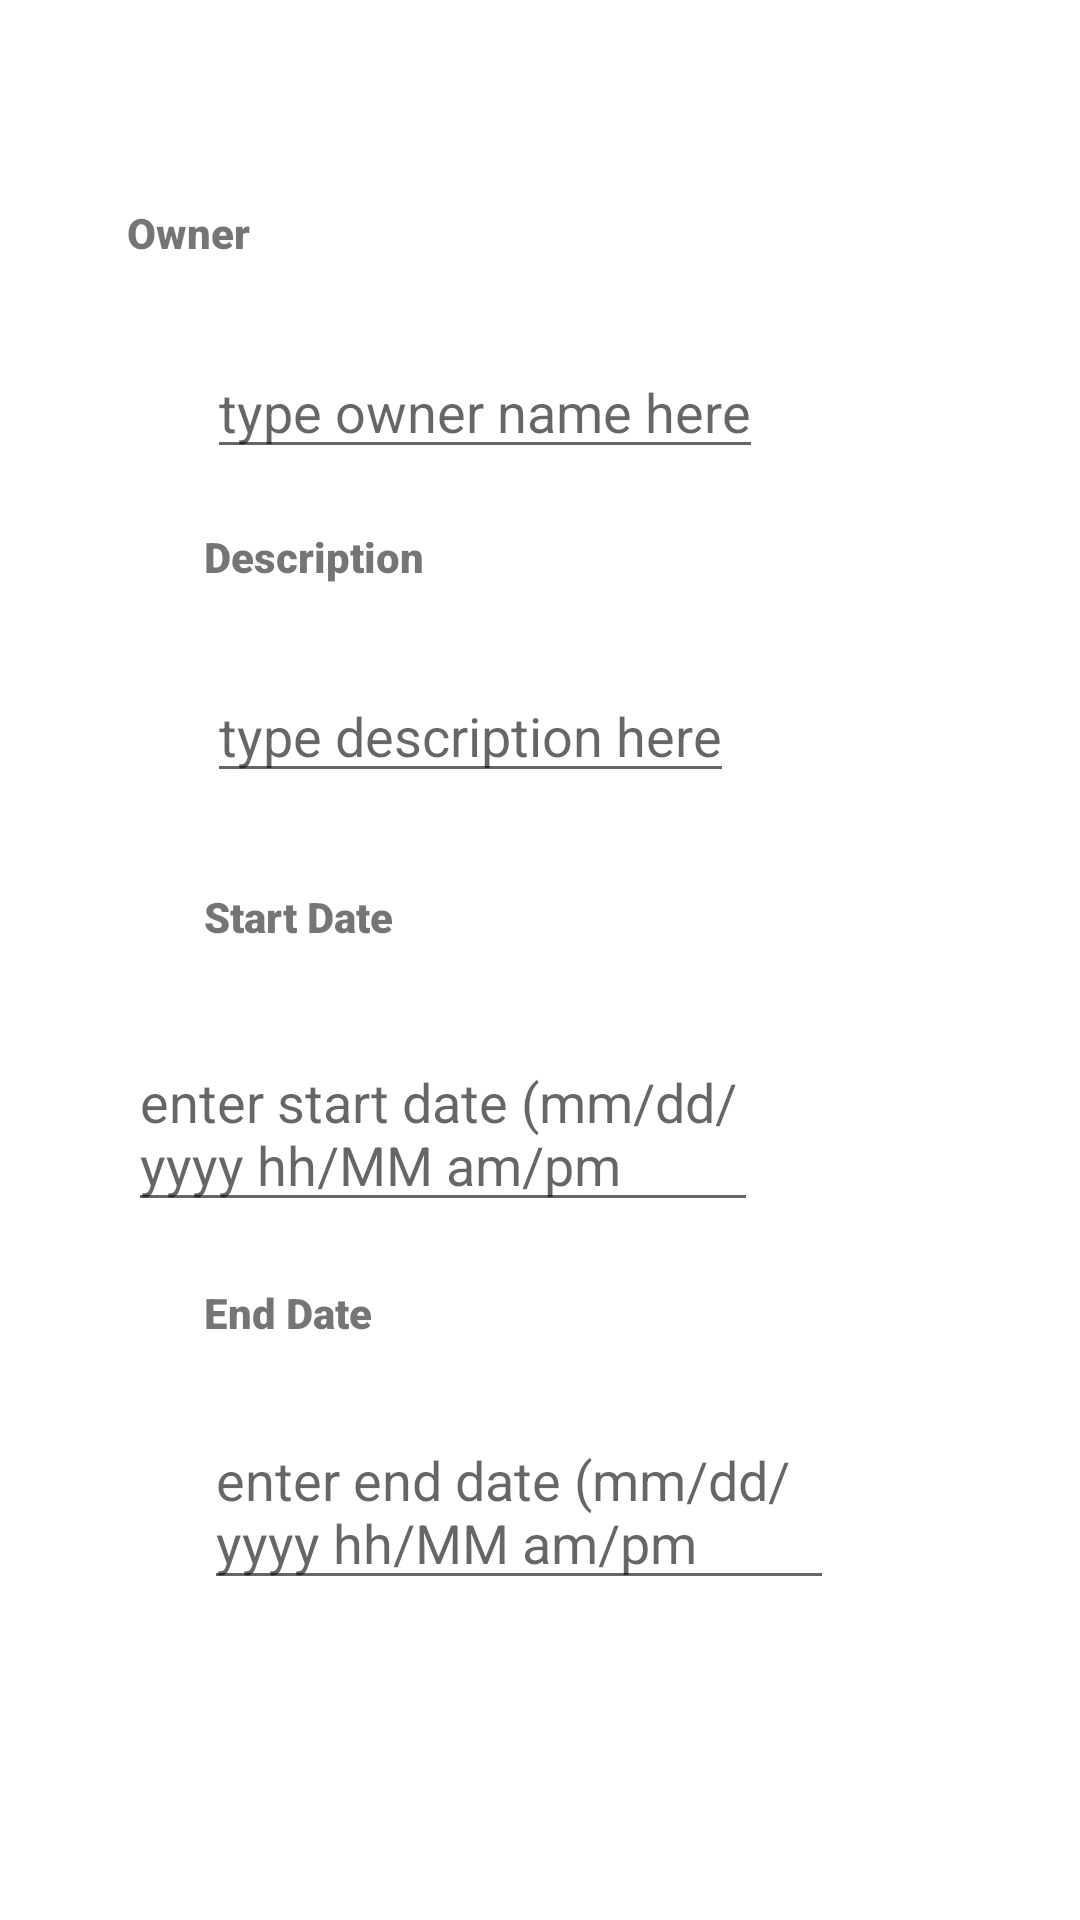

The Android layout XML behind this screen, and the referenced resources:
<!-- AndroidManifest.xml: application theme Theme.MyApplication -->
<!-- res/layout/activity_make_appointment.xml -->
<?xml version="1.0" encoding="utf-8"?>
<androidx.constraintlayout.widget.ConstraintLayout xmlns:android="http://schemas.android.com/apk/res/android"
    xmlns:app="http://schemas.android.com/apk/res-auto"
    xmlns:tools="http://schemas.android.com/tools"
    android:layout_width="match_parent"
    android:layout_height="match_parent"
    tools:context=".MakeAppointment">

    <TextView
        android:id="@+id/ownerLabel"
        android:layout_width="wrap_content"
        android:layout_height="wrap_content"
        android:layout_marginStart="60dp"
        android:layout_marginTop="68dp"
        android:layout_marginEnd="293dp"
        android:fontFamily="sans-serif-black"
        android:text="@string/owner"
        app:layout_constraintEnd_toEndOf="parent"
        app:layout_constraintHorizontal_bias="0.529"
        app:layout_constraintStart_toStartOf="parent"
        app:layout_constraintTop_toTopOf="parent" />

    <TextView
        android:id="@+id/descriptionLabel"
        android:layout_width="wrap_content"
        android:layout_height="wrap_content"
        android:layout_marginStart="68dp"
        android:layout_marginTop="176dp"
        android:layout_marginEnd="270dp"
        android:fontFamily="sans-serif-black"
        android:text="@string/description"
        app:layout_constraintEnd_toEndOf="parent"
        app:layout_constraintHorizontal_bias="0.0"
        app:layout_constraintStart_toStartOf="parent"
        app:layout_constraintTop_toTopOf="parent" />

    <EditText
        android:id="@+id/editStartDate"
        android:layout_width="wrap_content"
        android:layout_height="wrap_content"
        android:layout_marginStart="68dp"
        android:layout_marginTop="30dp"
        android:layout_marginEnd="133dp"
        android:ems="10"
        android:hint="@string/enter_start_date"
        app:layout_constraintEnd_toEndOf="parent"
        app:layout_constraintStart_toStartOf="parent"
        app:layout_constraintTop_toBottomOf="@+id/startDateLabel" />

    <EditText
        android:id="@+id/editEndDate"
        android:layout_width="wrap_content"
        android:layout_height="wrap_content"
        android:layout_marginStart="68dp"
        android:layout_marginTop="156dp"
        android:layout_marginEnd="133dp"
        android:ems="10"
        android:hint="@string/enter_end_date"
        app:layout_constraintEnd_toEndOf="parent"
        app:layout_constraintHorizontal_bias="0.0"
        app:layout_constraintStart_toStartOf="parent"
        app:layout_constraintTop_toBottomOf="@+id/startDateLabel" />

    <TextView
        android:id="@+id/startDateLabel"
        android:layout_width="wrap_content"
        android:layout_height="wrap_content"
        android:layout_marginStart="68dp"
        android:layout_marginTop="296dp"
        android:layout_marginEnd="270dp"
        android:fontFamily="sans-serif-black"
        android:text="@string/start_date"
        app:layout_constraintEnd_toEndOf="parent"
        app:layout_constraintHorizontal_bias="0.0"
        app:layout_constraintStart_toStartOf="parent"
        app:layout_constraintTop_toTopOf="parent" />

    <TextView
        android:id="@+id/endDateLabel"
        android:layout_width="wrap_content"
        android:layout_height="wrap_content"
        android:layout_marginStart="68dp"
        android:layout_marginTop="428dp"
        android:layout_marginEnd="270dp"
        android:fontFamily="sans-serif-black"
        android:text="@string/end_date"
        app:layout_constraintEnd_toEndOf="parent"
        app:layout_constraintHorizontal_bias="0.0"
        app:layout_constraintStart_toStartOf="parent"
        app:layout_constraintTop_toTopOf="parent" />

    <EditText
        android:id="@+id/descriptionInput"
        android:layout_width="wrap_content"
        android:layout_height="wrap_content"
        android:layout_marginStart="69dp"
        android:layout_marginTop="28dp"
        android:layout_marginEnd="284dp"
        android:hint="@string/type_description_here"
        app:layout_constraintEnd_toEndOf="parent"
        app:layout_constraintHorizontal_bias="0.0"
        app:layout_constraintStart_toStartOf="parent"
        app:layout_constraintTop_toBottomOf="@+id/descriptionLabel" />

    <EditText
        android:id="@+id/ownerInput"
        android:layout_width="wrap_content"
        android:layout_height="wrap_content"
        android:layout_marginStart="69dp"
        android:layout_marginTop="28dp"
        android:layout_marginEnd="284dp"
        android:hint="@string/type_owner_name_here"
        app:layout_constraintEnd_toEndOf="parent"
        app:layout_constraintHorizontal_bias="0.0"
        app:layout_constraintStart_toStartOf="parent"
        app:layout_constraintTop_toBottomOf="@+id/ownerLabel" />

    <Button
        android:id="@+id/submitMakeAppointment"
        android:layout_width="197dp"
        android:layout_height="73dp"
        android:layout_marginStart="107dp"
        android:layout_marginTop="36dp"
        android:layout_marginEnd="107dp"
        android:layout_marginBottom="84dp"
        android:text="@string/create_appointment"
        app:layout_constraintBottom_toBottomOf="parent"
        app:layout_constraintEnd_toEndOf="parent"
        app:layout_constraintStart_toStartOf="parent"
        app:layout_constraintTop_toBottomOf="@+id/editEndDate" />

</androidx.constraintlayout.widget.ConstraintLayout>
<!-- resources referenced by this layout -->
<resources>
  <string name="create_appointment">Create Appointment</string>
  <string name="description">Description</string>
  <string name="end_date">End Date</string>
  <string name="enter_end_date">enter end date (mm/dd/yyyy hh/MM am/pm</string>
  <string name="enter_start_date">enter start date (mm/dd/yyyy hh/MM am/pm</string>
  <string name="owner">Owner</string>
  <string name="start_date">Start Date</string>
  <string name="type_description_here">type description here</string>
  <string name="type_owner_name_here">type owner name here</string>
  <style name="Theme.MyApplication" parent="Theme.MaterialComponents.DayNight.DarkActionBar">
          
          <item name="colorPrimary">#28770B</item>
          <item name="colorPrimaryVariant">@color/purple_700</item>
          <item name="colorOnPrimary">@color/white</item>
          
          <item name="colorSecondary">@color/teal_200</item>
          <item name="colorSecondaryVariant">@color/teal_700</item>
          <item name="colorOnSecondary">@color/black</item>
          
          <item name="android:statusBarColor" tools:targetApi="l">?attr/colorPrimaryVariant</item>
          
      </style>
  <!-- not gathered from this repository: default colours our renderer supplied (Android Studio template values) -->
  <color name="purple_700">#FF3700B3</color>
  <color name="teal_200">#FF03DAC5</color>
  <color name="teal_700">#FF018786</color>
  <color name="black">#FF000000</color>
  <color name="white">#FFFFFFFF</color>
</resources>
